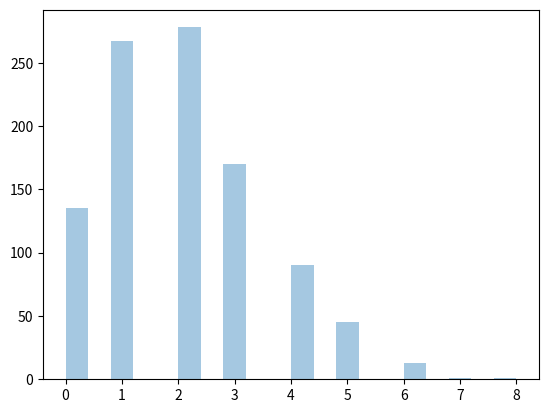
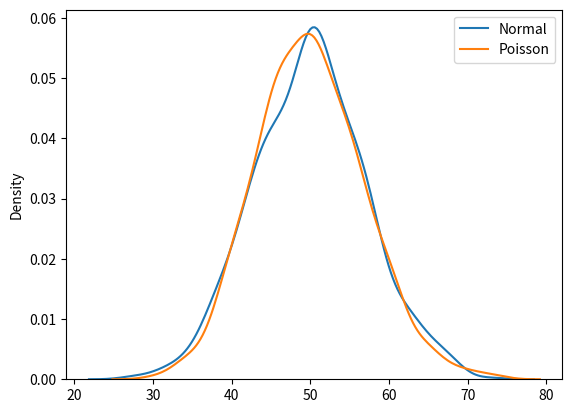

These figures' Python source, in order:
# poisson Dist - it estimates how many time an event can happen.
# param - lam(number of occurance or rate), size
# generate a random 1*10 dist for the occurance 2
from numpy import random
vd = random.poisson(lam=2, size=10)
print(vd)

# visualization of poisson dist
from numpy import random
import matplotlib.pyplot as plt
import seaborn as sns

sns.distplot(random.poisson(lam=2, size=1000), kde=False)
plt.show()

# presenting both the plots in same figure normal and poisson dist.
from numpy import random
import matplotlib.pyplot as plt
import seaborn as sns
sns.distplot(random.normal(loc=50, scale=7, size=1000), hist=False, label='Normal')
sns.distplot(random.poisson(lam=50, size=1000), hist=False, label='Poisson')
plt.legend()
plt.show()




# n*p == lam
